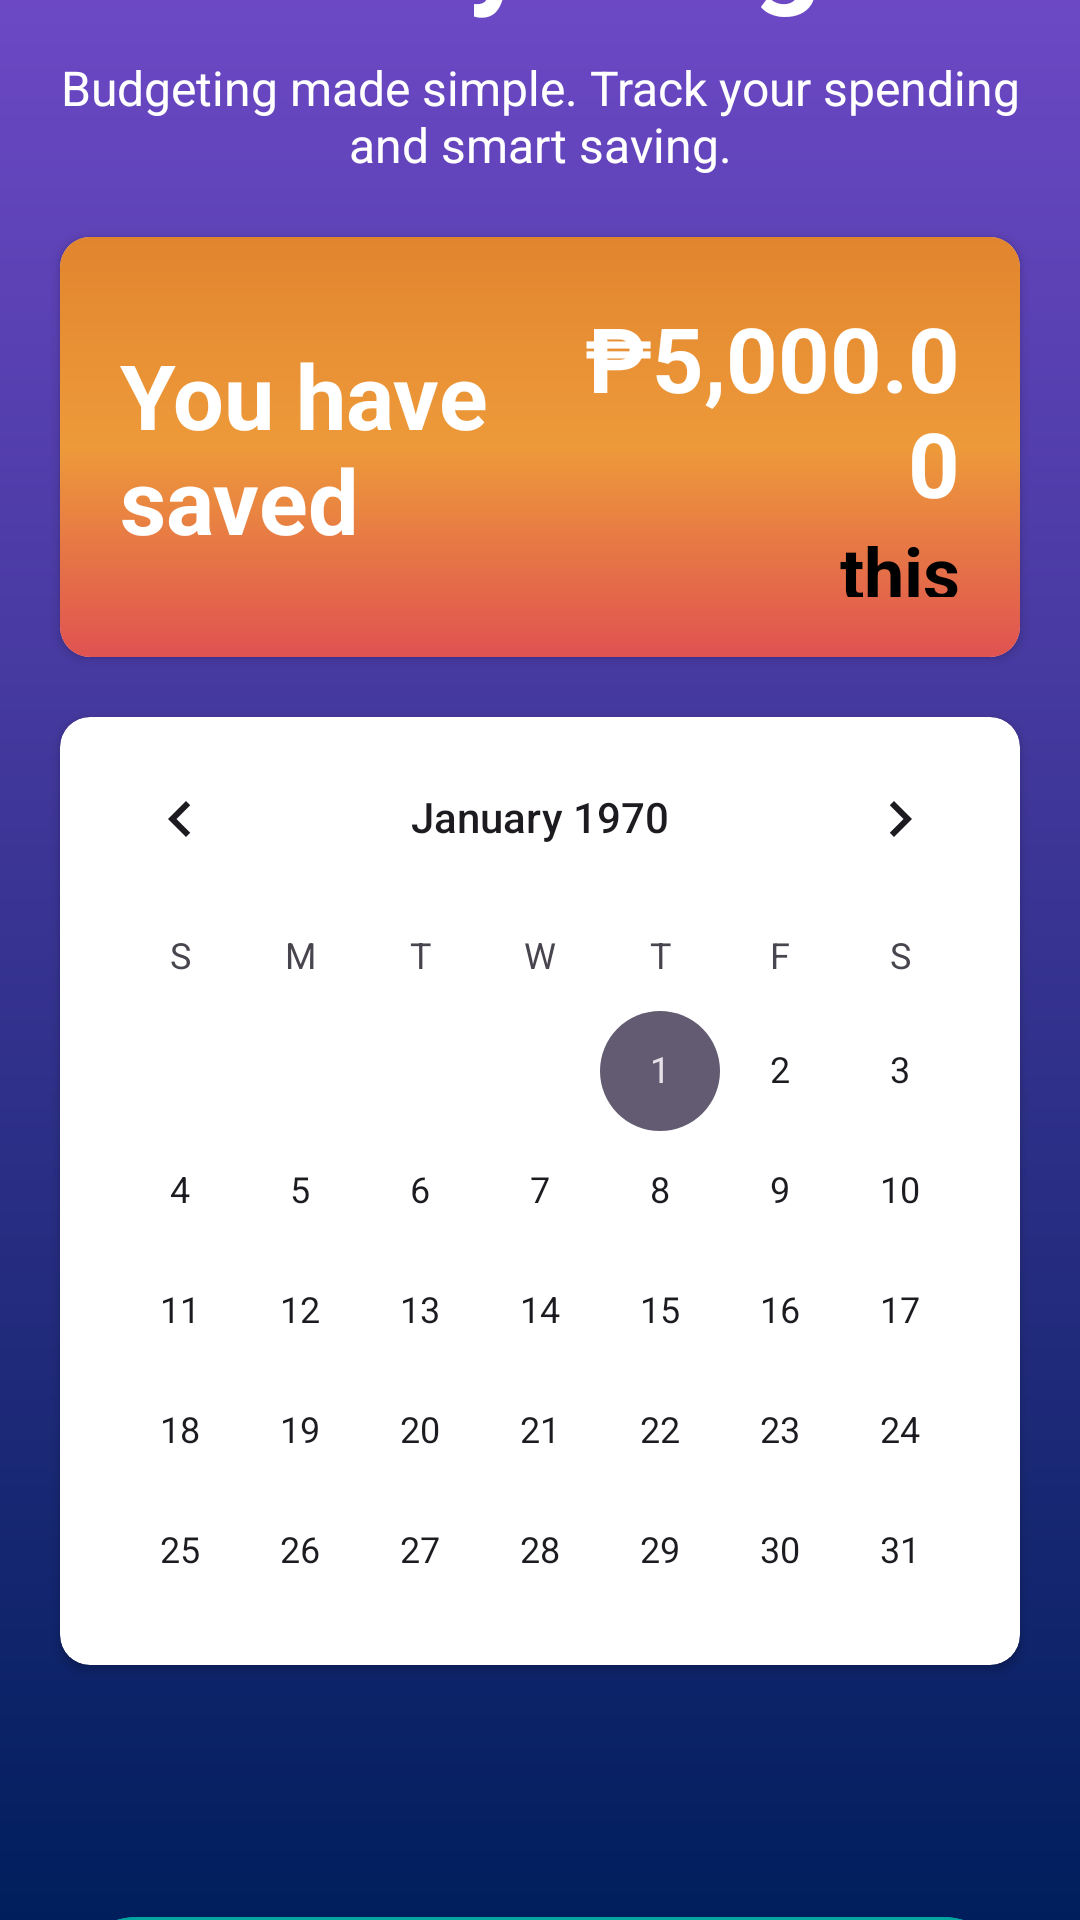

Write the Android layout XML for this screen, with the resource values it uses.
<!-- AndroidManifest.xml: application theme Theme.SmartPocket -->
<!-- res/layout/activity_insights.xml -->
<?xml version="1.0" encoding="utf-8"?>
<LinearLayout xmlns:android="http://schemas.android.com/apk/res/android"
    xmlns:app="http://schemas.android.com/apk/res-auto"
    xmlns:tools="http://schemas.android.com/tools"
    android:id="@+id/main"
    android:layout_width="match_parent"
    android:layout_height="match_parent"
    android:orientation="vertical"
    android:gravity="center"
    tools:context=".Insights"
    android:background="@drawable/bg_purple_vert">

    <TextView
        android:layout_width="wrap_content"
        android:layout_height="wrap_content"
        android:layout_marginTop="40dp"
        android:text="Monthly Insights"
        android:textColor="@color/white"
        android:textSize="40sp"
        android:textStyle="bold" />

    <TextView
        android:layout_width="340dp"
        android:layout_height="wrap_content"
        android:textSize="16sp"
        android:gravity="center"
        android:text="Budgeting made simple.
Track your spending and smart saving."
        android:layout_marginTop="10dp"
        android:textColor="@color/white"/>
    <androidx.cardview.widget.CardView
        android:layout_width="match_parent"
        android:layout_margin="20dp"
        android:layout_height="wrap_content"
        app:cardCornerRadius="10dp"
        >
        <LinearLayout
            android:layout_width="match_parent"
            android:layout_height="140dp"
            android:padding="20dp"
            android:orientation="horizontal"
            android:background="@drawable/bg_card_orange"
            android:gravity="center_vertical">
            <TextView
                android:layout_width="150dp"
                android:layout_height="wrap_content"
                android:text="You have saved"
                android:textAlignment="textStart"
                android:textColor="@color/white"
                android:textSize="30sp"
                android:textStyle="bold" />
            <LinearLayout
                android:layout_width="match_parent"
                android:layout_height="wrap_content"
                android:orientation="vertical">
                <TextView
                    android:layout_width="match_parent"
                    android:layout_height="wrap_content"
                    android:text="₱5,000.00"
                    android:textAlignment="textEnd"
                    android:textColor="@color/white"
                    android:textSize="30sp"
                    android:textStyle="bold" />
                <TextView
                    android:layout_width="match_parent"
                    android:layout_height="wrap_content"
                    android:text="this MONTH! "
                    android:textAlignment="textEnd"
                    android:textColor="@color/black"
                    android:textSize="24sp"
                    android:textStyle="bold" />
            </LinearLayout>
        </LinearLayout>
    </androidx.cardview.widget.CardView>
    <androidx.cardview.widget.CardView
        android:layout_width="match_parent"
        android:layout_height="wrap_content"
        android:layout_marginHorizontal="20dp"
        app:cardCornerRadius="10dp"
        >
        <CalendarView
            android:layout_width="match_parent"
            android:layout_height="wrap_content"
            />
    </androidx.cardview.widget.CardView>
    <TextView
        android:layout_width="wrap_content"
        android:layout_height="wrap_content"
        android:text="You’re building great habits!"
        android:textColor="@color/white"
        android:layout_marginTop="20dp"
        android:layout_marginBottom="60dp"
        />
    <com.google.android.material.button.MaterialButton
        android:id="@+id/standBtn"
        android:layout_width="match_parent"
        android:layout_height="60dp"
        android:backgroundTint="@color/emerald"
        android:text="See Where You Stand"
        android:textColor="@color/white"
        android:layout_marginHorizontal="20dp"
        android:layout_marginBottom="30dp"
        android:textSize="20dp"
        android:textStyle="bold" />
</LinearLayout>
<!-- resources referenced by this layout -->
<resources>
  <color name="black">#FF000000</color>
  <color name="emerald">#03a6a1</color>
  <color name="white">#FFFFFFFF</color>
  <!-- drawable bg_card_orange (drawable) -->
  <?xml version="1.0" encoding="utf-8"?>
  <shape xmlns:android="http://schemas.android.com/apk/res/android"
      android:shape="rectangle">
      <gradient
          android:startColor="#e2852e"
          android:centerColor="#ed9a3a"
          android:endColor="#e05251"
          android:angle="270"
          android:type="linear" />
      <corners android:radius="8dp" />
  </shape>
  <!-- drawable bg_purple_vert (drawable) -->
  <shape xmlns:android="http://schemas.android.com/apk/res/android"
      android:shape="rectangle">
      <gradient
          android:type="linear"
          android:angle="90"
          android:startColor="#001e5c"
          android:endColor="#6c48c5" />
  </shape>
  <style name="Theme.SmartPocket" parent="Base.Theme.SmartPocket" />
  <style name="Base.Theme.SmartPocket" parent="Theme.Material3.DayNight.NoActionBar">
          
          
      </style>
</resources>
